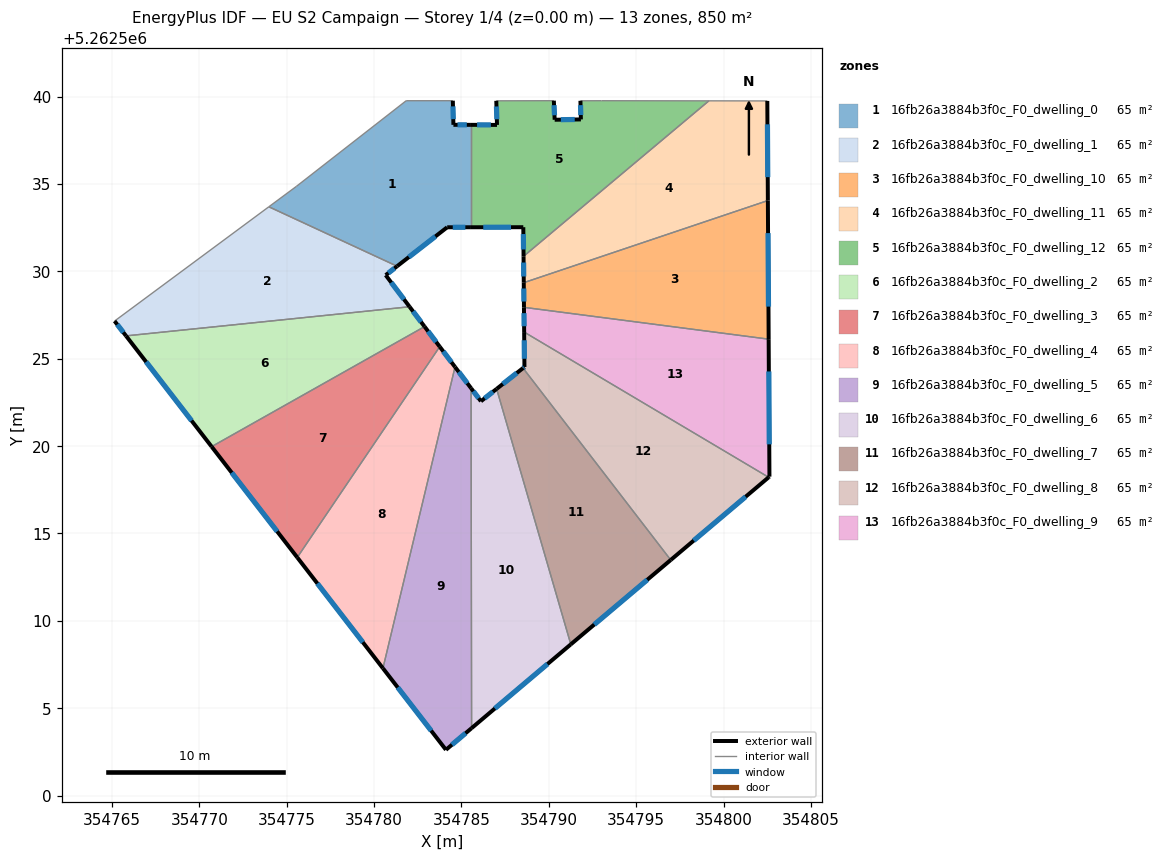
=== STOREY PLAN SPEC (per zone: floor XY polygon, exterior-wall plan segments, windows/doors) ===
zone 1: 16fb26a3884b3f0c_F0_dwelling_0  (65.4 m²)
  floor: (354784.51, 5262539.76) (354784.54, 5262538.38) (354785.54, 5262538.38) (354785.54, 5262532.52) (354784.18, 5262532.52) (354781.32, 5262530.29) (354773.98, 5262533.69) (354775.55, 5262534.86) (354781.84, 5262539.76)
  exterior wall: (354785.54, 5262538.38) – (354784.54, 5262538.38)  [1.0 m]
    window: (354785.31, 5262538.38) – (354784.78, 5262538.38)  [0.8 m²]
  exterior wall: (354784.18, 5262532.52) – (354785.54, 5262532.52)  [1.4 m]
    window: (354784.50, 5262532.52) – (354785.22, 5262532.52)  [1.1 m²]
  exterior wall: (354781.32, 5262530.29) – (354784.18, 5262532.52)  [3.6 m]
    window: (354781.99, 5262530.82) – (354783.51, 5262532.00)  [3.1 m²]
  exterior wall: (354784.54, 5262538.38) – (354784.51, 5262539.76)  [1.4 m]
    window: (354784.53, 5262538.71) – (354784.51, 5262539.44)  [1.2 m²]
  interior walls: 5
zone 2: 16fb26a3884b3f0c_F0_dwelling_1  (65.4 m²)
  floor: (354781.32, 5262530.29) (354780.66, 5262529.78) (354782.03, 5262527.97) (354765.81, 5262526.31) (354765.15, 5262527.16) (354773.98, 5262533.69)
  exterior wall: (354780.66, 5262529.78) – (354781.32, 5262530.29)  [0.8 m]
    window: (354780.82, 5262529.90) – (354781.16, 5262530.17)  [0.7 m²]
  exterior wall: (354782.03, 5262527.97) – (354780.66, 5262529.78)  [2.3 m]
    window: (354781.71, 5262528.40) – (354780.99, 5262529.36)  [1.9 m²]
  exterior wall: (354765.15, 5262527.16) – (354765.81, 5262526.31)  [1.1 m]
    window: (354765.31, 5262526.96) – (354765.65, 5262526.51)  [0.9 m²]
  interior walls: 3
zone 3: 16fb26a3884b3f0c_F0_dwelling_10  (65.4 m²)
  floor: (354802.53, 5262534.05) (354802.58, 5262526.12) (354788.58, 5262527.94) (354788.57, 5262529.35)
  exterior wall: (354788.57, 5262529.35) – (354788.58, 5262527.94)  [1.4 m]
    window: (354788.57, 5262529.02) – (354788.57, 5262528.27)  [1.2 m²]
  exterior wall: (354802.58, 5262526.12) – (354802.53, 5262534.05)  [7.9 m]
    window: (354802.57, 5262527.98) – (354802.54, 5262532.19)  [6.7 m²]
  interior walls: 2
zone 4: 16fb26a3884b3f0c_F0_dwelling_11  (65.4 m²)
  floor: (354802.50, 5262539.75) (354802.53, 5262534.05) (354788.57, 5262529.35) (354788.55, 5262530.86) (354799.16, 5262539.75)
  exterior wall: (354788.55, 5262530.86) – (354788.57, 5262529.35)  [1.5 m]
    window: (354788.56, 5262530.50) – (354788.56, 5262529.70)  [1.3 m²]
  exterior wall: (354802.53, 5262534.05) – (354802.50, 5262539.75)  [5.7 m]
    window: (354802.53, 5262535.39) – (354802.51, 5262538.41)  [4.8 m²]
  interior walls: 3
zone 5: 16fb26a3884b3f0c_F0_dwelling_12  (65.4 m²)
  floor: (354799.16, 5262539.75) (354788.55, 5262530.86) (354788.54, 5262532.52) (354785.54, 5262532.52) (354785.54, 5262538.38) (354787.03, 5262538.38) (354786.99, 5262539.76) (354790.29, 5262539.76) (354790.33, 5262538.67) (354791.83, 5262538.69) (354791.81, 5262539.76) (354793.01, 5262539.76)
  exterior wall: (354790.33, 5262538.67) – (354790.29, 5262539.76)  [1.1 m]
    window: (354790.32, 5262538.93) – (354790.30, 5262539.51)  [0.9 m²]
  exterior wall: (354791.83, 5262538.69) – (354790.33, 5262538.67)  [1.5 m]
    window: (354791.48, 5262538.69) – (354790.69, 5262538.68)  [1.3 m²]
  exterior wall: (354791.81, 5262539.76) – (354791.83, 5262538.69)  [1.1 m]
    window: (354791.81, 5262539.51) – (354791.83, 5262538.94)  [0.9 m²]
  exterior wall: (354788.54, 5262532.52) – (354788.55, 5262530.86)  [1.7 m]
    window: (354788.54, 5262532.13) – (354788.55, 5262531.25)  [1.4 m²]
  exterior wall: (354785.54, 5262532.52) – (354788.54, 5262532.52)  [3.0 m]
    window: (354786.25, 5262532.52) – (354787.84, 5262532.52)  [2.5 m²]
  exterior wall: (354787.03, 5262538.38) – (354785.54, 5262538.38)  [1.5 m]
    window: (354786.68, 5262538.38) – (354785.89, 5262538.38)  [1.3 m²]
  exterior wall: (354786.99, 5262539.76) – (354787.03, 5262538.38)  [1.4 m]
    window: (354787.00, 5262539.43) – (354787.02, 5262538.70)  [1.2 m²]
  interior walls: 5
zone 6: 16fb26a3884b3f0c_F0_dwelling_2  (65.4 m²)
  floor: (354782.03, 5262527.97) (354782.89, 5262526.84) (354770.71, 5262519.97) (354765.81, 5262526.31)
  exterior wall: (354782.89, 5262526.84) – (354782.03, 5262527.97)  [1.4 m]
    window: (354782.69, 5262527.10) – (354782.23, 5262527.71)  [1.2 m²]
  exterior wall: (354765.81, 5262526.31) – (354770.71, 5262519.97)  [8.0 m]
    window: (354766.96, 5262524.82) – (354769.55, 5262521.46)  [6.8 m²]
  interior walls: 2
zone 7: 16fb26a3884b3f0c_F0_dwelling_3  (65.4 m²)
  floor: (354782.89, 5262526.84) (354783.76, 5262525.69) (354775.60, 5262513.63) (354770.71, 5262519.97)
  exterior wall: (354783.76, 5262525.69) – (354782.89, 5262526.84)  [1.4 m]
    window: (354783.55, 5262525.96) – (354783.09, 5262526.57)  [1.2 m²]
  exterior wall: (354770.71, 5262519.97) – (354775.60, 5262513.63)  [8.0 m]
    window: (354771.86, 5262518.48) – (354774.45, 5262515.12)  [6.8 m²]
  interior walls: 2
zone 8: 16fb26a3884b3f0c_F0_dwelling_4  (65.4 m²)
  floor: (354783.76, 5262525.69) (354784.63, 5262524.53) (354780.51, 5262507.29) (354775.60, 5262513.63)
  exterior wall: (354784.63, 5262524.53) – (354783.76, 5262525.69)  [1.5 m]
    window: (354784.43, 5262524.80) – (354783.96, 5262525.42)  [1.2 m²]
  exterior wall: (354775.60, 5262513.63) – (354780.51, 5262507.29)  [8.0 m]
    window: (354776.76, 5262512.14) – (354779.36, 5262508.77)  [6.8 m²]
  interior walls: 2
zone 9: 16fb26a3884b3f0c_F0_dwelling_5  (65.4 m²)
  floor: (354784.63, 5262524.53) (354785.55, 5262523.31) (354785.58, 5262503.86) (354784.11, 5262502.62) (354780.51, 5262507.29)
  exterior wall: (354785.55, 5262523.31) – (354784.63, 5262524.53)  [1.5 m]
    window: (354785.34, 5262523.60) – (354784.85, 5262524.24)  [1.3 m²]
  exterior wall: (354784.11, 5262502.62) – (354785.58, 5262503.86)  [1.9 m]
    window: (354784.46, 5262502.91) – (354785.24, 5262503.57)  [1.6 m²]
  exterior wall: (354780.51, 5262507.29) – (354784.11, 5262502.62)  [5.9 m]
    window: (354781.35, 5262506.19) – (354783.27, 5262503.72)  [5.0 m²]
  interior walls: 2
zone 10: 16fb26a3884b3f0c_F0_dwelling_6  (65.4 m²)
  floor: (354787.01, 5262523.27) (354791.26, 5262508.66) (354785.58, 5262503.86) (354785.55, 5262523.31) (354786.11, 5262522.57)
  exterior wall: (354786.11, 5262522.57) – (354785.55, 5262523.31)  [0.9 m]
    window: (354785.98, 5262522.74) – (354785.68, 5262523.14)  [0.8 m²]
  exterior wall: (354787.01, 5262523.27) – (354786.11, 5262522.57)  [1.1 m]
    window: (354786.80, 5262523.11) – (354786.33, 5262522.73)  [1.0 m²]
  exterior wall: (354785.58, 5262503.86) – (354791.26, 5262508.66)  [7.4 m]
    window: (354786.91, 5262504.99) – (354789.92, 5262507.53)  [6.3 m²]
  interior walls: 2
zone 11: 16fb26a3884b3f0c_F0_dwelling_7  (65.4 m²)
  floor: (354788.52, 5262524.46) (354796.97, 5262513.48) (354791.26, 5262508.66) (354787.01, 5262523.27)
  exterior wall: (354788.52, 5262524.46) – (354787.01, 5262523.27)  [1.9 m]
    window: (354788.17, 5262524.18) – (354787.37, 5262523.55)  [1.6 m²]
  exterior wall: (354791.26, 5262508.66) – (354796.97, 5262513.48)  [7.5 m]
    window: (354792.60, 5262509.79) – (354795.63, 5262512.35)  [6.3 m²]
  interior walls: 2
zone 12: 16fb26a3884b3f0c_F0_dwelling_8  (65.4 m²)
  floor: (354802.58, 5262518.21) (354796.97, 5262513.48) (354788.52, 5262524.46) (354788.60, 5262524.53) (354788.59, 5262526.52)
  exterior wall: (354788.60, 5262524.53) – (354788.52, 5262524.46)  [0.1 m]
    window: (354788.58, 5262524.51) – (354788.54, 5262524.48)  [0.1 m²]
  exterior wall: (354788.59, 5262526.52) – (354788.60, 5262524.53)  [2.0 m]
    window: (354788.59, 5262526.06) – (354788.60, 5262525.00)  [1.7 m²]
  exterior wall: (354796.97, 5262513.48) – (354802.58, 5262518.21)  [7.3 m]
    window: (354798.29, 5262514.59) – (354801.26, 5262517.10)  [6.2 m²]
  interior walls: 2
zone 13: 16fb26a3884b3f0c_F0_dwelling_9  (65.4 m²)
  floor: (354802.58, 5262526.12) (354802.62, 5262518.25) (354802.58, 5262518.21) (354788.59, 5262526.52) (354788.58, 5262527.94)
  exterior wall: (354788.58, 5262527.94) – (354788.59, 5262526.52)  [1.4 m]
    window: (354788.58, 5262527.61) – (354788.59, 5262526.86)  [1.2 m²]
  exterior wall: (354802.62, 5262518.25) – (354802.58, 5262526.12)  [7.9 m]
    window: (354802.61, 5262520.10) – (354802.59, 5262524.27)  [6.6 m²]
  exterior wall: (354802.58, 5262518.21) – (354802.62, 5262518.25)  [0.1 m]
  interior walls: 2

=== DERIVED (storey summary) ===
Building: EU S2 Campaign
Storey: 1 of 4  (floor level z = 0.00 m)
Storey gross floor area: 849.7 m²
Zones on this storey: 13
  - 16fb26a3884b3f0c_F0_dwelling_0: floor 65.4 m²; exterior wall 7.4 m (22.1 m²); 4 window(s) 6.2 m²; WWR 28.1%
  - 16fb26a3884b3f0c_F0_dwelling_1: floor 65.4 m²; exterior wall 4.2 m (12.5 m²); 3 window(s) 3.5 m²; WWR 28.1%
  - 16fb26a3884b3f0c_F0_dwelling_10: floor 65.4 m²; exterior wall 9.3 m (28.0 m²); 2 window(s) 7.9 m²; WWR 28.1%
  - 16fb26a3884b3f0c_F0_dwelling_11: floor 65.4 m²; exterior wall 7.2 m (21.6 m²); 2 window(s) 6.1 m²; WWR 28.1%
  - 16fb26a3884b3f0c_F0_dwelling_12: floor 65.4 m²; exterior wall 11.2 m (33.6 m²); 7 window(s) 9.4 m²; WWR 28.1%
  - 16fb26a3884b3f0c_F0_dwelling_2: floor 65.4 m²; exterior wall 9.4 m (28.3 m²); 2 window(s) 8.0 m²; WWR 28.1%
  - 16fb26a3884b3f0c_F0_dwelling_3: floor 65.4 m²; exterior wall 9.5 m (28.4 m²); 2 window(s) 8.0 m²; WWR 28.1%
  - 16fb26a3884b3f0c_F0_dwelling_4: floor 65.4 m²; exterior wall 9.5 m (28.4 m²); 2 window(s) 8.0 m²; WWR 28.1%
  - 16fb26a3884b3f0c_F0_dwelling_5: floor 65.4 m²; exterior wall 9.3 m (28.0 m²); 3 window(s) 7.9 m²; WWR 28.1%
  - 16fb26a3884b3f0c_F0_dwelling_6: floor 65.4 m²; exterior wall 9.5 m (28.5 m²); 3 window(s) 8.0 m²; WWR 28.1%
  - 16fb26a3884b3f0c_F0_dwelling_7: floor 65.4 m²; exterior wall 9.4 m (28.2 m²); 2 window(s) 7.9 m²; WWR 28.1%
  - 16fb26a3884b3f0c_F0_dwelling_8: floor 65.4 m²; exterior wall 9.4 m (28.3 m²); 3 window(s) 8.0 m²; WWR 28.1%
  - 16fb26a3884b3f0c_F0_dwelling_9: floor 65.4 m²; exterior wall 9.3 m (28.0 m²); 2 window(s) 7.8 m²; WWR 27.9%
Zone adjacency (shared interzone walls):
  - 16fb26a3884b3f0c_F0_dwelling_0 ↔ 16fb26a3884b3f0c_F0_dwelling_1
  - 16fb26a3884b3f0c_F0_dwelling_0 ↔ 16fb26a3884b3f0c_F0_dwelling_12
  - 16fb26a3884b3f0c_F0_dwelling_1 ↔ 16fb26a3884b3f0c_F0_dwelling_2
  - 16fb26a3884b3f0c_F0_dwelling_10 ↔ 16fb26a3884b3f0c_F0_dwelling_11
  - 16fb26a3884b3f0c_F0_dwelling_10 ↔ 16fb26a3884b3f0c_F0_dwelling_9
  - 16fb26a3884b3f0c_F0_dwelling_11 ↔ 16fb26a3884b3f0c_F0_dwelling_12
  - 16fb26a3884b3f0c_F0_dwelling_2 ↔ 16fb26a3884b3f0c_F0_dwelling_3
  - 16fb26a3884b3f0c_F0_dwelling_3 ↔ 16fb26a3884b3f0c_F0_dwelling_4
  - 16fb26a3884b3f0c_F0_dwelling_4 ↔ 16fb26a3884b3f0c_F0_dwelling_5
  - 16fb26a3884b3f0c_F0_dwelling_5 ↔ 16fb26a3884b3f0c_F0_dwelling_6
  - 16fb26a3884b3f0c_F0_dwelling_6 ↔ 16fb26a3884b3f0c_F0_dwelling_7
  - 16fb26a3884b3f0c_F0_dwelling_7 ↔ 16fb26a3884b3f0c_F0_dwelling_8
  - 16fb26a3884b3f0c_F0_dwelling_8 ↔ 16fb26a3884b3f0c_F0_dwelling_9